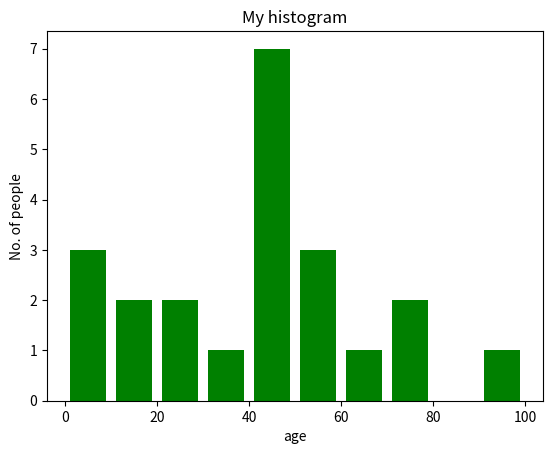

Python code for this plot:
import matplotlib.pyplot as plt 
ages=[2,5,70,40,50,45,50,45,43,40,44,60,7,13,57,18,90,77,32,21,20,40]
range=(0,100)
bins=10
plt.hist(ages,bins,range,color="green",histtype="bar",rwidth=0.8)
plt.xlabel("age")
plt.ylabel("No. of people")
plt.title("My histogram")
plt.show()